Run: headless pygame with SDL's dummy video driver; simulated clock (each Clock.tick advances the game by its frame time, no real sleeping); random seed 0; keys injected as events and as key.get_pressed() state; mouse plan: one left click at the window centre at the start of phase 2, then a move to the lower-right quarter at the start of phase 3.
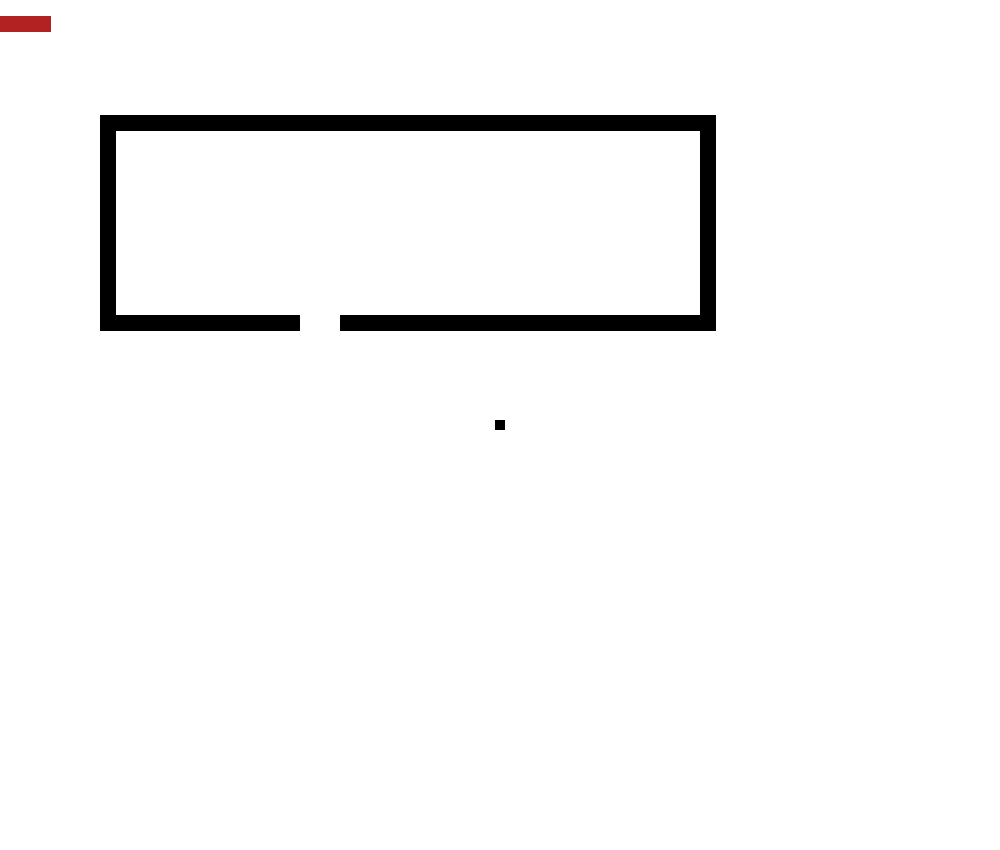
Frame 1 of 4 · flips 1–60 · no input
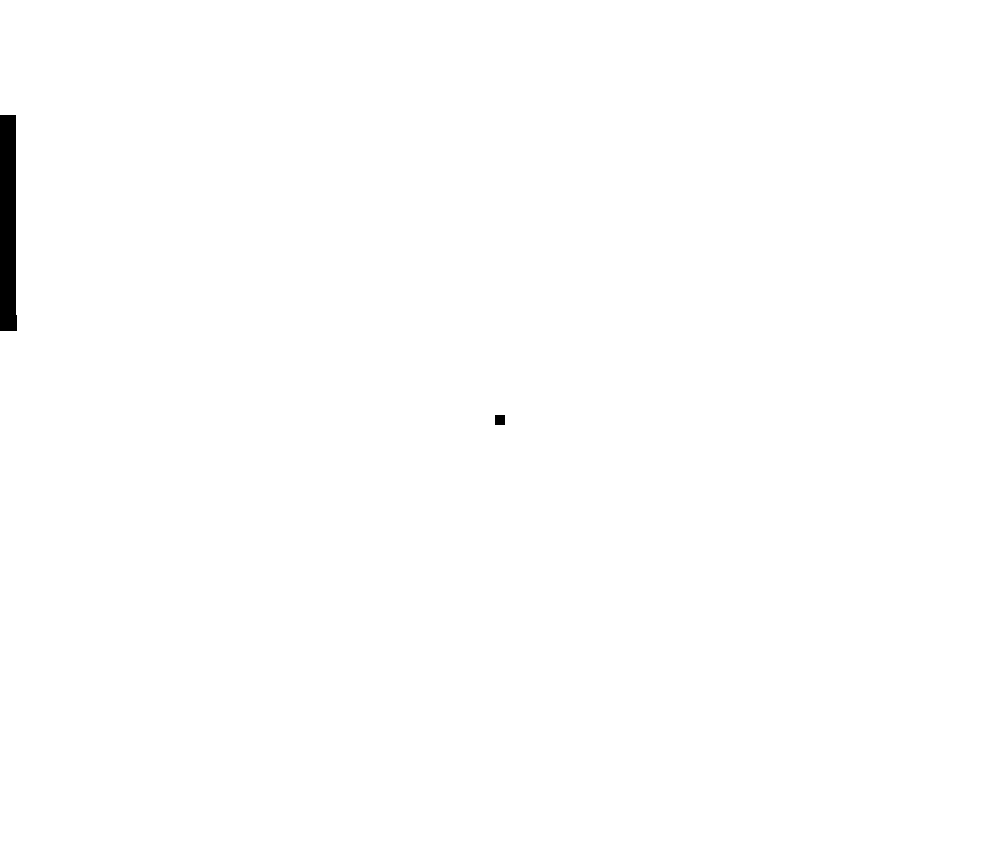
Frame 2 of 4 · flips 61–180 · clicked the window centre · tapped SPACE, RETURN · held RIGHT (→), D
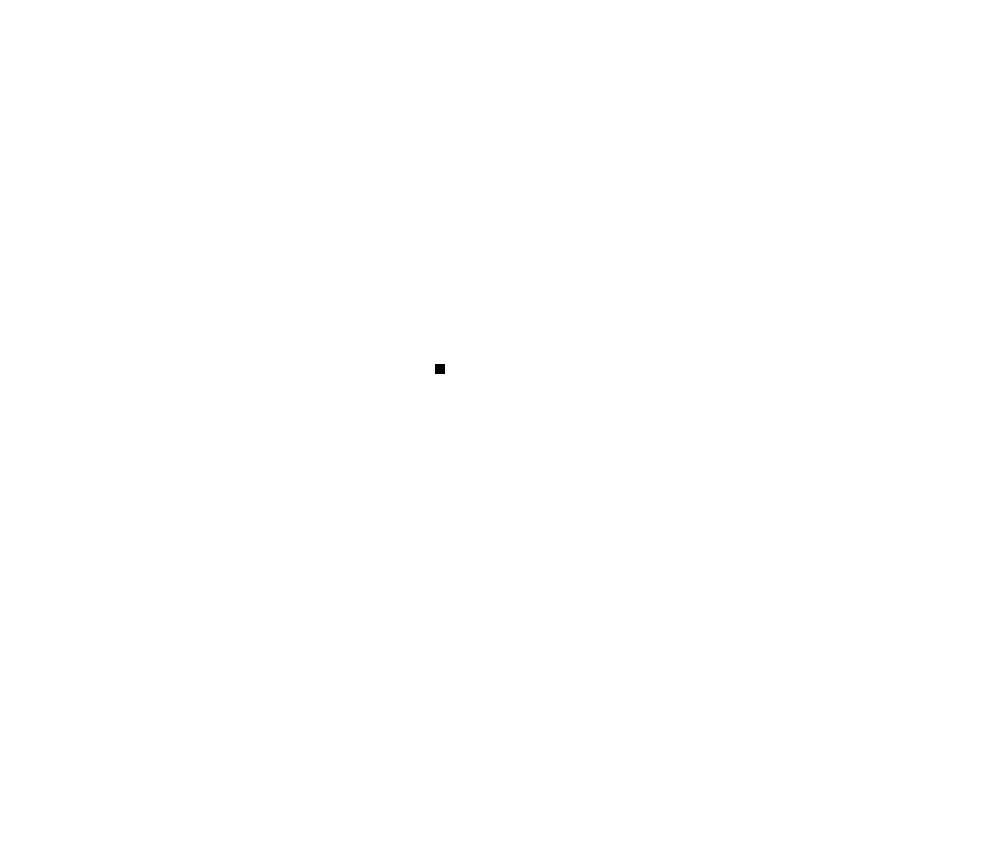
Frame 3 of 4 · flips 181–300 · moved the mouse to the lower-right quarter · held DOWN (↓), S
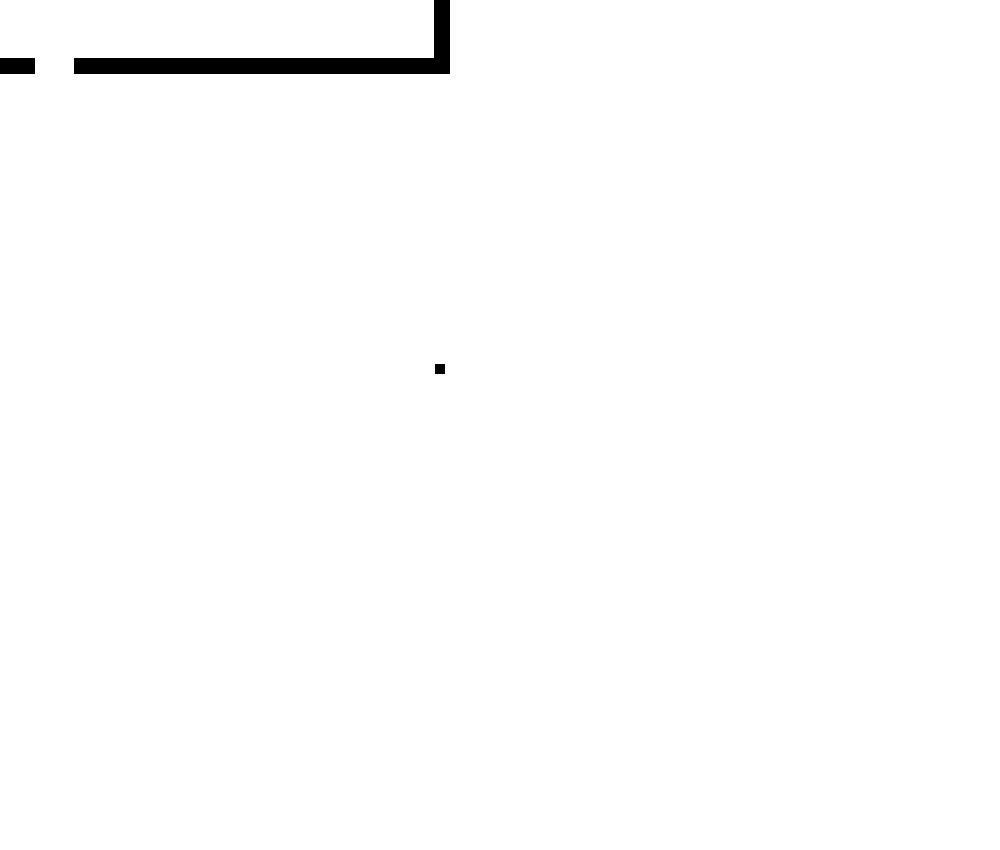
Frame 4 of 4 · flips 301–420 · held LEFT (←), A, UP (↑), W

The pygame program that drew these frames:

import pygame
import sys
import pygame.draw
import math

FPS = 60

screen_width = 1000
screen_height = 850
pygame.init()
screen = pygame.display.set_mode((screen_width, screen_height))
black = (0, 0, 0)
white = (255, 255, 255)
color_of_doors = (178, 34, 34)
hero_size = {'x': 10, 'y': 10}
hero_x, hero_y = screen_width / 2, screen_height / 2
hero_velocity = 350
mouse_pos = {'x': screen_width / 2, 'y': screen_height / 2}
mouse_impact = 0.2


class all_map():
    def __init__(self, objects):
        """ Конструктор класса all_map
        придает всем объектам нна карте класс all_map, чтобы их можно
        было все одновременно двигать, не двигая персоннажа
        Args:
        objects - объект класса all_map
        """
        self.objects = objects
        self.color = black

    def render(self):
        screen.fill(white)
        for object in self.objects:
            object.draw()

    def forward(self, axis_x, axis_y):
        # функция движения всей карты вперед
        t = True
        for object in self.objects:
            t = t and not (object.x - mouse_pos['x'] * mouse_impact + object.width >= hero_x and object.x - mouse_pos[
                'x'] * mouse_impact <= hero_x and object.y - mouse_pos[
                               'y'] * mouse_impact + object.height * 0.4 >= hero_y and object.y - mouse_pos[
                               'y'] * mouse_impact <= hero_y + 9)
        for object in self.objects:
            if t:
                if axis_y == 1:
                    object.y -= hero_velocity / FPS / (2 ** 0.5)
                else:
                    object.y -= hero_velocity / FPS
            else:
                pass

    def backward(self, axis_x, axis_y):
        # функция движения всей карты вниз
        t = True
        for object in self.objects:
            t = t and not (object.x - mouse_pos['x'] * mouse_impact + object.width >= hero_x and object.x - mouse_pos[
                'x'] * mouse_impact <= hero_x and object.y - mouse_pos[
                               'y'] * mouse_impact + object.height >= hero_y - 9 and object.y - mouse_pos[
                               'y'] * mouse_impact + object.height * 0.6 <= hero_y)
        for object in self.objects:
            if t:
                if axis_y == 1:
                    object.y += hero_velocity / FPS / (2 ** 0.5)
                else:
                    object.y += hero_velocity / FPS
            else:
                pass

    def left(self, axis_x, axis_y):
        # функция движения всей карты влево
        t = True
        for object in self.objects:
            t = t and not (object.x - mouse_pos['x'] * mouse_impact <= hero_x + 9 and object.x - mouse_pos[
                'x'] * mouse_impact + object.width * 0.4 >= hero_x and object.y - mouse_pos[
                               'y'] * mouse_impact <= hero_y and object.y - mouse_pos[
                               'y'] * mouse_impact + object.height >= hero_y)
        for object in self.objects:
            if t:
                if axis_x == 1:
                    object.x -= hero_velocity / FPS / (2 ** 0.5)
                else:
                    object.x -= hero_velocity / FPS
            else:
                pass

    def right(self, axis_x, axis_y):
        # функция движения всей карты вправо
        t = True
        for object in self.objects:
            t = t and not (object.x - mouse_pos['x'] * mouse_impact + object.width * 0.6 <= hero_x and object.x -
                           mouse_pos['x'] * mouse_impact + object.width >= hero_x - 9 and object.y - mouse_pos[
                               'y'] * mouse_impact <= hero_y and object.y - mouse_pos[
                               'y'] * mouse_impact + object.height >= hero_y)
        for object in self.objects:
            if t:
                if axis_x == 1:
                    object.x += hero_velocity / FPS / (2 ** 0.5)
                else:
                    object.x += hero_velocity / FPS
            else:
                pass


class Wall():
    def __init__(self, x, y, width, height):
        """ Конструктор класса wall
        Args:
        x - положение стены по горизонтали
        y - положение стены по вертикали
        width - длина
        height - высота
        """
        self.x = x
        self.y = y
        self.width = width
        self.height = height
        self.color = black

    def draw(self):
        # функция рисования стены на карте
        pygame.draw.rect(screen, black, (
            self.x - mouse_pos['x'] * mouse_impact, self.y - mouse_pos['y'] * mouse_impact, self.width, self.height))


class Hero:
    def __init__(self):
        """ Конструктор класса hero
        """
        self.color = black

    def draw(self):
        # функция рисования героя на карте
        pygame.draw.rect(screen, black, (hero_x - hero_size['x'] / 2, hero_y - hero_size['y'] / 2, 10, 10))


class Doors():
    """
    Конструктор дверей. Герой и боты не проходят сквозь них, однако у ботов есть возможность открыть двери моментально,
    если они находятся на определенном расстоянии от них. Герой должен взломать её.
    """

    def __init__(self, x, y, width, height, angle, interaction):
        self.x = x
        self.y = y
        self.width = width
        self.height = height
        self.angle = angle
        self.interaction = interaction

    def draw(self):
        if self.interaction:
            pygame.draw.line(screen, color_of_doors, (self.x - mouse_pos['x'] * mouse_impact, self.y + self.height/2 - mouse_pos['y'] * mouse_impact), (self.x - mouse_pos['x'] * mouse_impact + self.width * int(math.cos(self.angle)),
                                                                        self.y + self.height/2  - mouse_pos['y'] * mouse_impact - self.width * int(math.sin(self.angle))),
                             self.height)
        else:
            pygame.draw.line(screen, color_of_doors, (self.x - mouse_pos['x'] * mouse_impact, self.y - mouse_pos['y'] * mouse_impact),
                             (self.x - mouse_pos['x'] * mouse_impact + self.width * int(math.cos(self.angle + math.pi / 2)),
                              self.y - mouse_pos['y'] * mouse_impact - self.width * int(math.sin(self.angle + math.pi / 2))),
                             self.height)

    def door_interaction(self):
        pass


hero = Hero()
doors = [Doors(100, 100, 50, 16, 0, 1)]
walls = [Wall(200, 200, 600, 16), Wall(200, 200, 16, 200), Wall(200, 400, 200, 16), Wall(800, 200, 16, 200),
         Wall(440, 400, 376, 16)]
mymap = all_map(walls + doors)


pygame.display.update()
clock = pygame.time.Clock()

flag = {'forward': 0, 'backward': 0, 'left': 0, 'right': 0}
scripts = {'forward': mymap.forward, 'backward': mymap.backward, 'left': mymap.left, 'right': mymap.right}
buttons = {'forward': pygame.K_s, 'backward': pygame.K_w, 'left': pygame.K_d, 'right': pygame.K_a}
axis = {'Ox': 0, 'Oy': 0}

while 1:
    clock.tick(FPS)
    for event in pygame.event.get():
        if event.type == pygame.QUIT:
            pygame.quit()
            sys.exit()

        if event.type == pygame.KEYDOWN:
            for key in buttons:
                if event.key == buttons[key]:
                    flag[key] = 1
                    if (flag['left'] == 1 or flag['right'] == 1) and flag['left'] != flag['right']:
                        axis['Oy'] = 1
                    if (flag['forward'] == 1 or flag['backward'] == 1) and flag['forward'] != flag['backward']:
                        axis['Ox'] = 1

        if event.type == pygame.MOUSEMOTION:
            mouse_pos['x'], mouse_pos['y'] = event.pos
            hero_x, hero_y = screen_width / 2 * (1 + mouse_impact) - mouse_pos[
                'x'] * mouse_impact, screen_height / 2 * (1 + mouse_impact) - hero_size['y'] / 2 - mouse_pos[
                                 'y'] * mouse_impact

        if event.type == pygame.KEYUP:
            for key in buttons:
                if event.key == buttons[key]:
                    flag[key] = 0
                    if (flag['left'] != 1 and flag['right'] != 1) or flag['left'] == flag['right']:
                        axis['Oy'] = 0
                    if (flag['forward'] != 1 and flag['backward'] != 1) or flag['forward'] == flag['backward']:
                        axis['Ox'] = 0

    for key in flag:
        if flag[key]:
            scripts[key](axis['Ox'], axis['Oy'])

    mymap.render()
    hero.draw()
    pygame.display.update()
